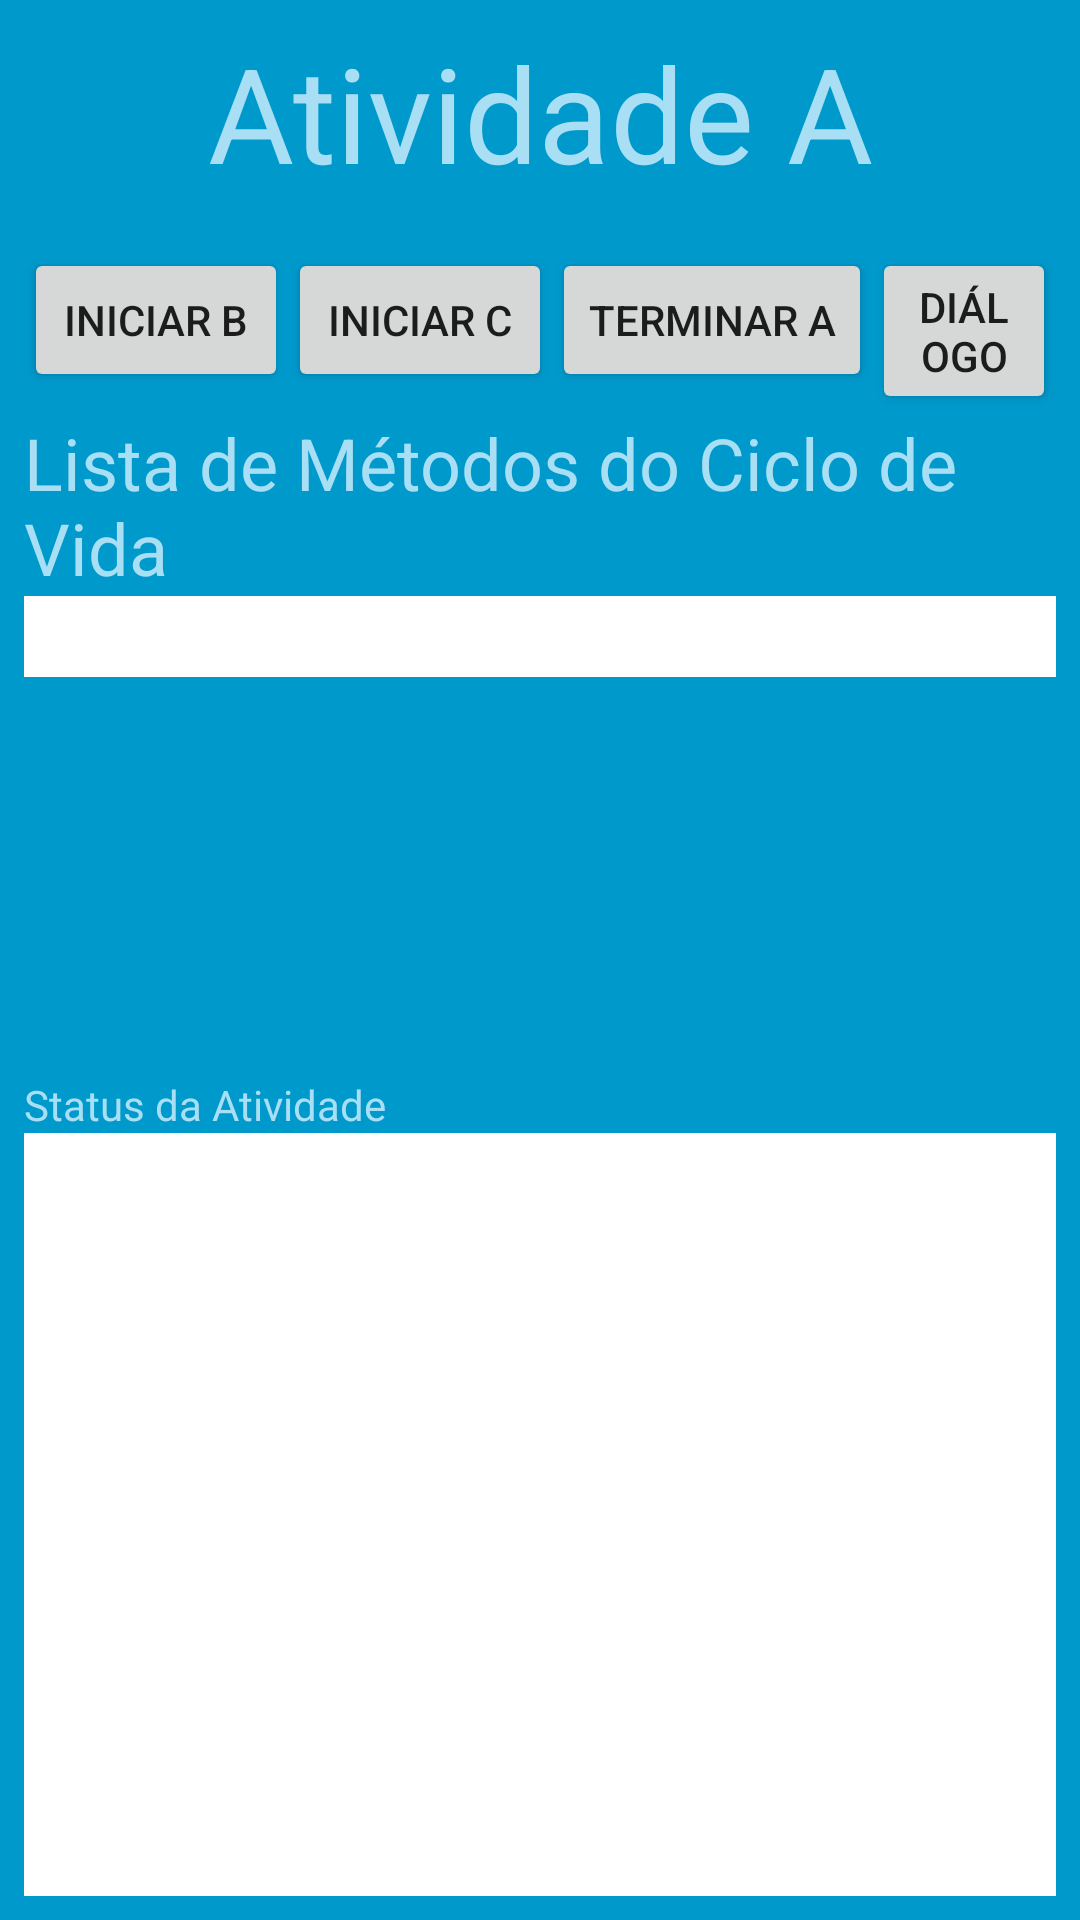

Write the Android layout XML for this screen, with the resource values it uses.
<!-- AndroidManifest.xml: application theme AppTheme -->
<!-- res/layout/a_activity.xml -->
<?xml version="1.0" encoding="utf-8"?>
<LinearLayout xmlns:android="http://schemas.android.com/apk/res/android"
    xmlns:tools="http://schemas.android.com/tools"
    android:id="@+id/activity_a"
    android:layout_width="match_parent"
    android:layout_height="match_parent"
    android:padding="8dp"
    android:background="@color/dark_blue"
    android:orientation="vertical"
    tools:context="com.example.ciclovida.ActivityA">

    <TextView
        android:layout_width="match_parent"
        android:layout_height="wrap_content"
        android:text="@string/activity_a_label"
        android:gravity="center_horizontal"
        android:textSize="@dimen/font_large"
        android:textColor="@color/light_blue"
        android:paddingBottom="16dp"/>
    <RelativeLayout
        android:layout_width="wrap_content"
        android:layout_height="wrap_content"
        android:orientation="vertical"
        android:layout_gravity="center_horizontal"
        >
        <Button
            android:id="@+id/btn_start_b"
            android:layout_width="wrap_content"
            android:layout_height="wrap_content"
            android:text="@string/btn_start_b_label"
            android:onClick="startActivityB"
            />
        <Button
            android:id="@+id/btn_start_c"
            android:layout_width="wrap_content"
            android:layout_height="wrap_content"
            android:text="@string/btn_start_c_label"
            android:onClick="startActivityC"
            android:layout_toRightOf="@id/btn_start_b"
            />
        <Button
            android:id="@+id/btn_finish_a"
            android:layout_width="wrap_content"
            android:layout_height="wrap_content"
            android:text="@string/btn_finish_a_label"
            android:onClick="finishActivityA"
            android:layout_toRightOf="@id/btn_start_c"
            />
        <Button
            android:id="@+id/btn_start_dialogue"
            android:layout_width="wrap_content"
            android:layout_height="wrap_content"
            android:text="@string/btn_start_dialog_label"
            android:onClick="startDialog"
            android:layout_toRightOf="@id/btn_finish_a"
            />
    </RelativeLayout>
    <TextView
        android:layout_width="match_parent"
        android:layout_height="wrap_content"
        android:textSize="@dimen/font_medium"
        android:text="@string/lifecycle_method_list"
        android:textColor="@color/light_blue"
        />
    <ScrollView
        android:layout_width="match_parent"
        android:layout_height="160dp">
        <TextView
            android:id="@+id/status_view_a"
            android:layout_width="match_parent"
            android:layout_height="match_parent"
            android:background="@color/white"
            android:textColor="@color/black"
            android:padding="4dp"
            android:typeface="monospace"/>
    </ScrollView>
    <TextView
        android:layout_width="match_parent"
        android:layout_height="wrap_content"
        android:text="@string/activity_status"
        android:textColor="@color/light_blue"
        />
    <TextView
        android:id="@+id/status_view_all_a"
        android:layout_width="match_parent"
        android:layout_height="match_parent"
        android:background="@color/white"
        android:textColor="@color/black"
        android:padding="4dp"
        android:typeface="monospace"
        />
</LinearLayout>
<!-- resources referenced by this layout -->
<resources>
  <color name="black">#000000</color>
  <color name="dark_blue">#0099CC</color>
  <color name="light_blue">#A8DFF4</color>
  <color name="white">#FFFFFF</color>
  <dimen name="font_large">44sp</dimen>
  <dimen name="font_medium">24sp</dimen>
  <string name="activity_a_label">Atividade A</string>
  <string name="activity_status">Status da Atividade</string>
  <string name="btn_finish_a_label">Terminar A</string>
  <string name="btn_start_b_label">Iniciar B</string>
  <string name="btn_start_c_label">Iniciar C</string>
  <string name="btn_start_dialog_label">Diálogo</string>
  <string name="lifecycle_method_list">Lista de Métodos do Ciclo de Vida</string>
  <style name="AppTheme" parent="android:Theme.Material.Light.DarkActionBar">
  
      </style>
</resources>
